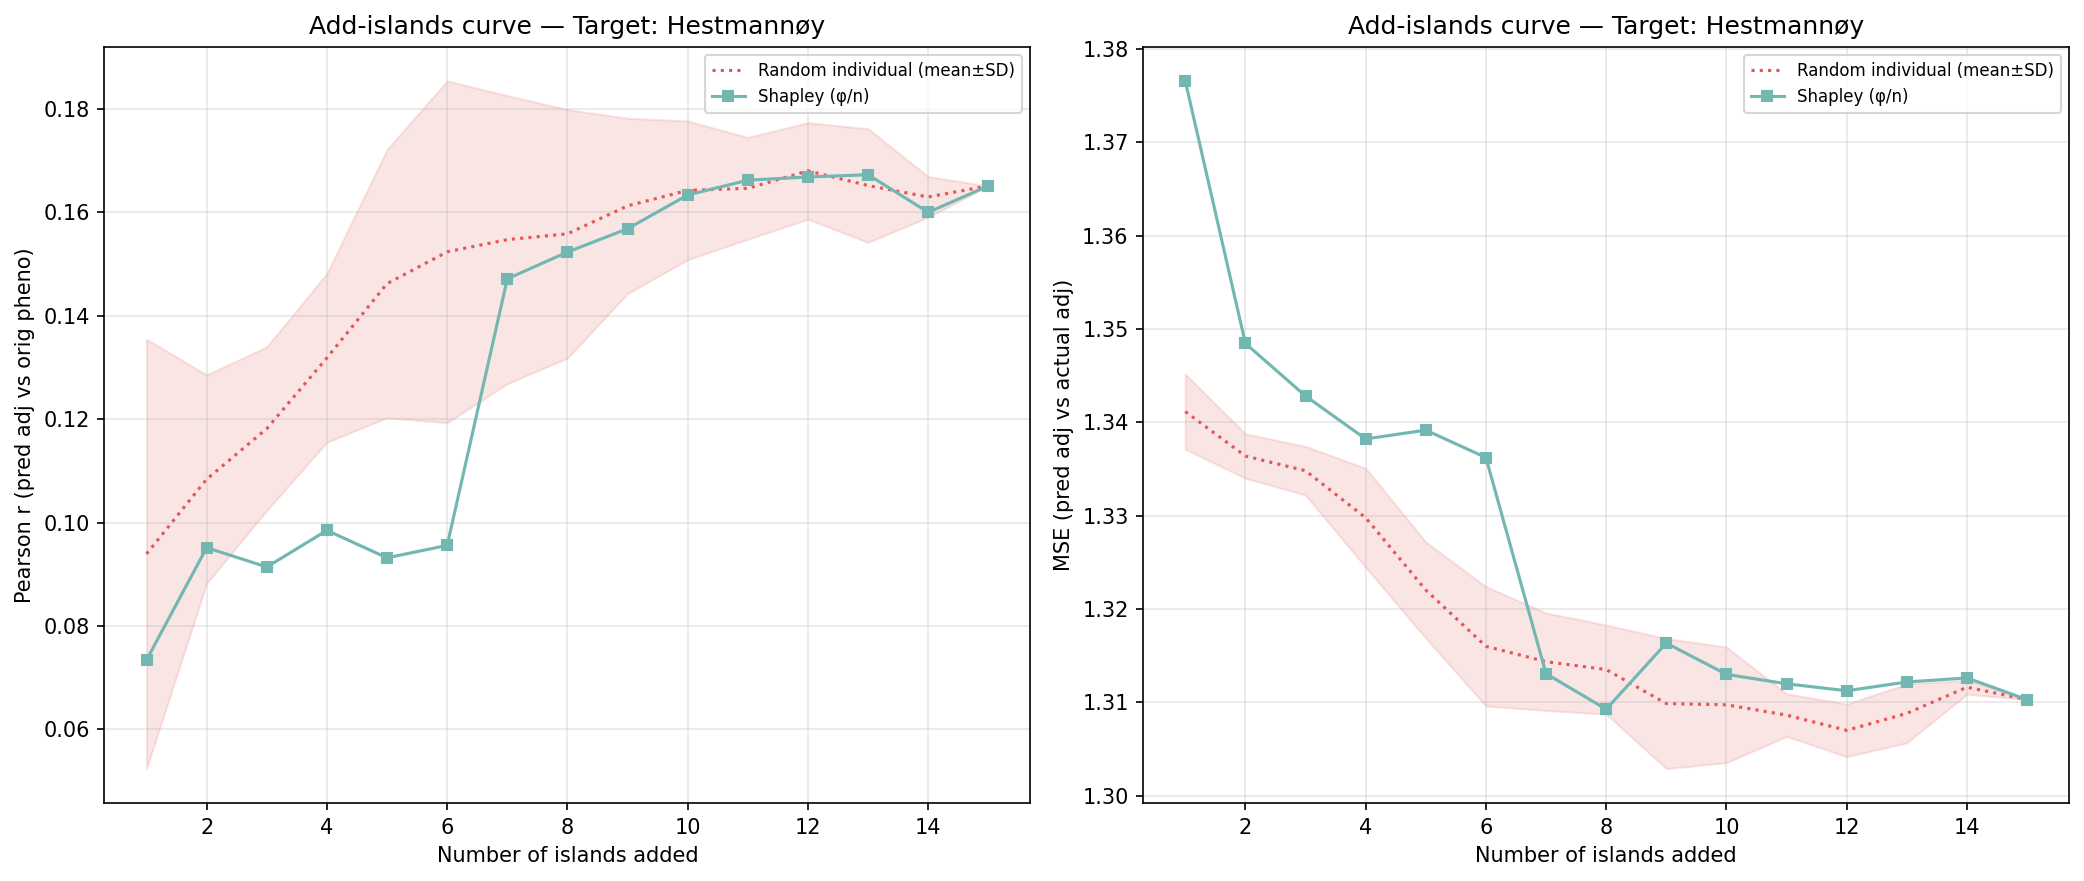

The table this chart was drawn from, first rows:
n_islands, n_individuals, corr_eval, mse_adj, method, order_seed, target_island
1, 349, 0.0734, 1.377, shapley_mean, -1, 5
2, 635, 0.09515, 1.348, shapley_mean, -1, 5
3, 786, 0.09141, 1.343, shapley_mean, -1, 5
4, 1272, 0.09849, 1.338, shapley_mean, -1, 5
5, 1669, 0.09318, 1.339, shapley_mean, -1, 5
6, 2250, 0.09559, 1.336, shapley_mean, -1, 5
7, 2506, 0.1472, 1.313, shapley_mean, -1, 5
8, 2679, 0.1523, 1.309, shapley_mean, -1, 5
9, 3232, 0.1568, 1.316, shapley_mean, -1, 5
10, 3350, 0.1634, 1.313, shapley_mean, -1, 5
11, 3541, 0.1662, 1.312, shapley_mean, -1, 5
12, 3633, 0.1668, 1.311, shapley_mean, -1, 5
13, 3835, 0.1673, 1.312, shapley_mean, -1, 5
14, 4418, 0.16, 1.313, shapley_mean, -1, 5
15, 4578, 0.1651, 1.31, shapley_mean, -1, 5
1, 349, 0.1503, 1.334, random_individual, 0, 5
2, 635, 0.126, 1.337, random_individual, 0, 5
3, 786, 0.1363, 1.335, random_individual, 0, 5
4, 1272, 0.1507, 1.328, random_individual, 0, 5
5, 1669, 0.1724, 1.315, random_individual, 0, 5
6, 2250, 0.1899, 1.306, random_individual, 0, 5
7, 2506, 0.1802, 1.311, random_individual, 0, 5
8, 2679, 0.1772, 1.312, random_individual, 0, 5
9, 3232, 0.1687, 1.318, random_individual, 0, 5
10, 3350, 0.1691, 1.318, random_individual, 0, 5
11, 3541, 0.1739, 1.311, random_individual, 0, 5
12, 3633, 0.1807, 1.306, random_individual, 0, 5
13, 3835, 0.1824, 1.307, random_individual, 0, 5
14, 4418, 0.1673, 1.312, random_individual, 0, 5
15, 4578, 0.1651, 1.31, random_individual, 0, 5
1, 349, 0.05743, 1.345, random_individual, 1, 5
2, 635, 0.08082, 1.339, random_individual, 1, 5
3, 786, 0.1043, 1.337, random_individual, 1, 5
4, 1272, 0.1378, 1.331, random_individual, 1, 5
5, 1669, 0.1618, 1.323, random_individual, 1, 5
6, 2250, 0.1642, 1.315, random_individual, 1, 5
7, 2506, 0.1714, 1.309, random_individual, 1, 5
8, 2679, 0.1722, 1.313, random_individual, 1, 5
9, 3232, 0.1629, 1.308, random_individual, 1, 5
10, 3350, 0.1682, 1.31, random_individual, 1, 5
11, 3541, 0.1641, 1.31, random_individual, 1, 5
12, 3633, 0.1653, 1.31, random_individual, 1, 5
13, 3835, 0.1609, 1.314, random_individual, 1, 5
14, 4418, 0.164, 1.312, random_individual, 1, 5
15, 4578, 0.1651, 1.31, random_individual, 1, 5
1, 349, 0.1008, 1.342, random_individual, 2, 5
2, 635, 0.1287, 1.334, random_individual, 2, 5
3, 786, 0.1346, 1.332, random_individual, 2, 5
4, 1272, 0.1226, 1.331, random_individual, 2, 5
5, 1669, 0.1257, 1.325, random_individual, 2, 5
6, 2250, 0.1201, 1.324, random_individual, 2, 5
7, 2506, 0.1238, 1.321, random_individual, 2, 5
8, 2679, 0.1269, 1.321, random_individual, 2, 5
9, 3232, 0.1333, 1.316, random_individual, 2, 5
10, 3350, 0.1412, 1.313, random_individual, 2, 5
11, 3541, 0.1536, 1.309, random_individual, 2, 5
12, 3633, 0.1602, 1.304, random_individual, 2, 5
13, 3835, 0.1625, 1.306, random_individual, 2, 5
14, 4418, 0.1572, 1.312, random_individual, 2, 5
15, 4578, 0.1651, 1.31, random_individual, 2, 5
... 30 more rows
